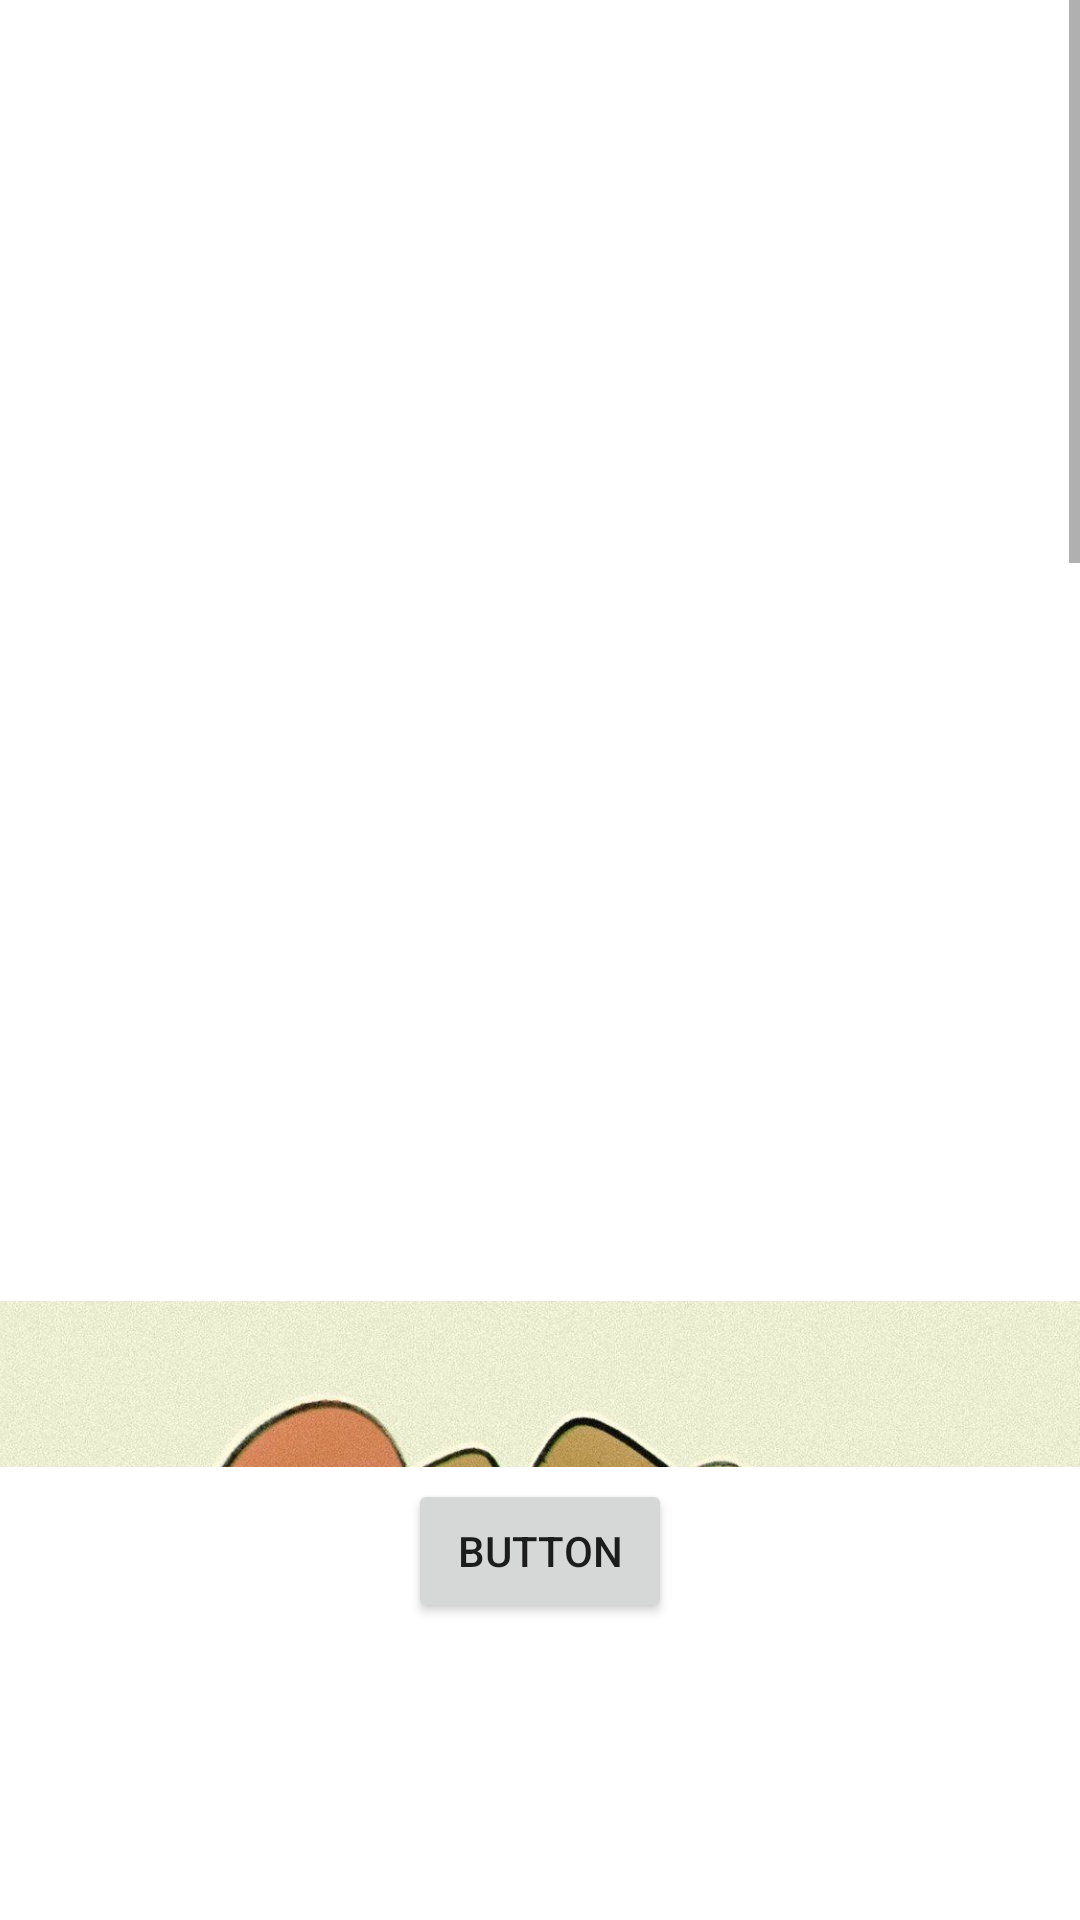

Android layout source for this screen:
<!-- AndroidManifest.xml: application theme Theme.Pract31 -->
<!-- res/layout/activity_main2.xml -->
<?xml version="1.0" encoding="utf-8"?>
<androidx.constraintlayout.widget.ConstraintLayout xmlns:android="http://schemas.android.com/apk/res/android"
    xmlns:app="http://schemas.android.com/apk/res-auto"
    xmlns:tools="http://schemas.android.com/tools"
    android:layout_width="match_parent"
    android:layout_height="match_parent"
    tools:context=".MainActivity2">

    <Button
        android:id="@+id/btn_go"
        android:layout_width="wrap_content"
        android:layout_height="wrap_content"
        android:text="Button"
        app:layout_constraintBottom_toBottomOf="parent"
        app:layout_constraintEnd_toEndOf="parent"
        app:layout_constraintStart_toStartOf="parent"
        app:layout_constraintTop_toTopOf="parent"
        app:layout_constraintVertical_bias="0.833" />

    <ScrollView
        android:layout_width="409dp"
        android:layout_height="489dp"
        app:layout_constraintEnd_toEndOf="parent"
        app:layout_constraintHorizontal_bias="1.0"
        app:layout_constraintStart_toStartOf="parent"
        app:layout_constraintTop_toTopOf="parent">

        <ImageView
            android:id="@+id/imageView2"
            android:layout_width="match_parent"
            android:layout_height="wrap_content"
            app:srcCompat="@drawable/mish" />
    </ScrollView>
</androidx.constraintlayout.widget.ConstraintLayout>
<!-- resources referenced by this layout -->
<resources>
  <!-- drawable mish: jpg bitmap (drawable, 696987 bytes) -->
  <style name="Theme.Pract31" parent="Theme.MaterialComponents.DayNight.DarkActionBar">
          
          <item name="colorPrimary">@color/purple_500</item>
          <item name="colorPrimaryVariant">@color/purple_700</item>
          <item name="colorOnPrimary">@color/white</item>
          
          <item name="colorSecondary">@color/teal_200</item>
          <item name="colorSecondaryVariant">@color/teal_700</item>
          <item name="colorOnSecondary">@color/black</item>
          
          <item name="android:statusBarColor">?attr/colorPrimaryVariant</item>
          
      </style>
  <!-- not gathered from this repository: default colours our renderer supplied (Android Studio template values) -->
  <color name="purple_500">#FF6200EE</color>
  <color name="purple_700">#FF3700B3</color>
  <color name="teal_200">#FF03DAC5</color>
  <color name="teal_700">#FF018786</color>
  <color name="black">#FF000000</color>
  <color name="white">#FFFFFFFF</color>
</resources>
